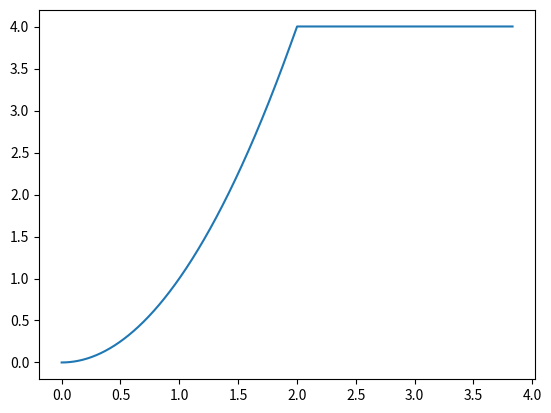

Source code (Python):
import numpy as np
import matplotlib.pyplot as plt

def profile(dx, jerk_limit, acc_limit, vel_limit):
    dt = .001 # 1 msec time steps
    t=0; x=0; v=0; a=0;
    ts = [0]; xs = [0]; vs = [0]; accs = [0]
    while x < dx / 2.0:
        if a < acc_limit:
            a += jerk_limit * dt
        if v < vel_limit:
            v += a * dt
        x += v * dt
        t += dt
        xs.append(x)
        vs.append(v)
        accs.append(a)
        ts.append(t)
        #print(t,x,v,a)
    return [ts, xs, vs, accs] 

[ts, xs, vs, accs] = profile(20.0, 2.0, 4.0, 4.0) 

plt.plot(ts, vs)

